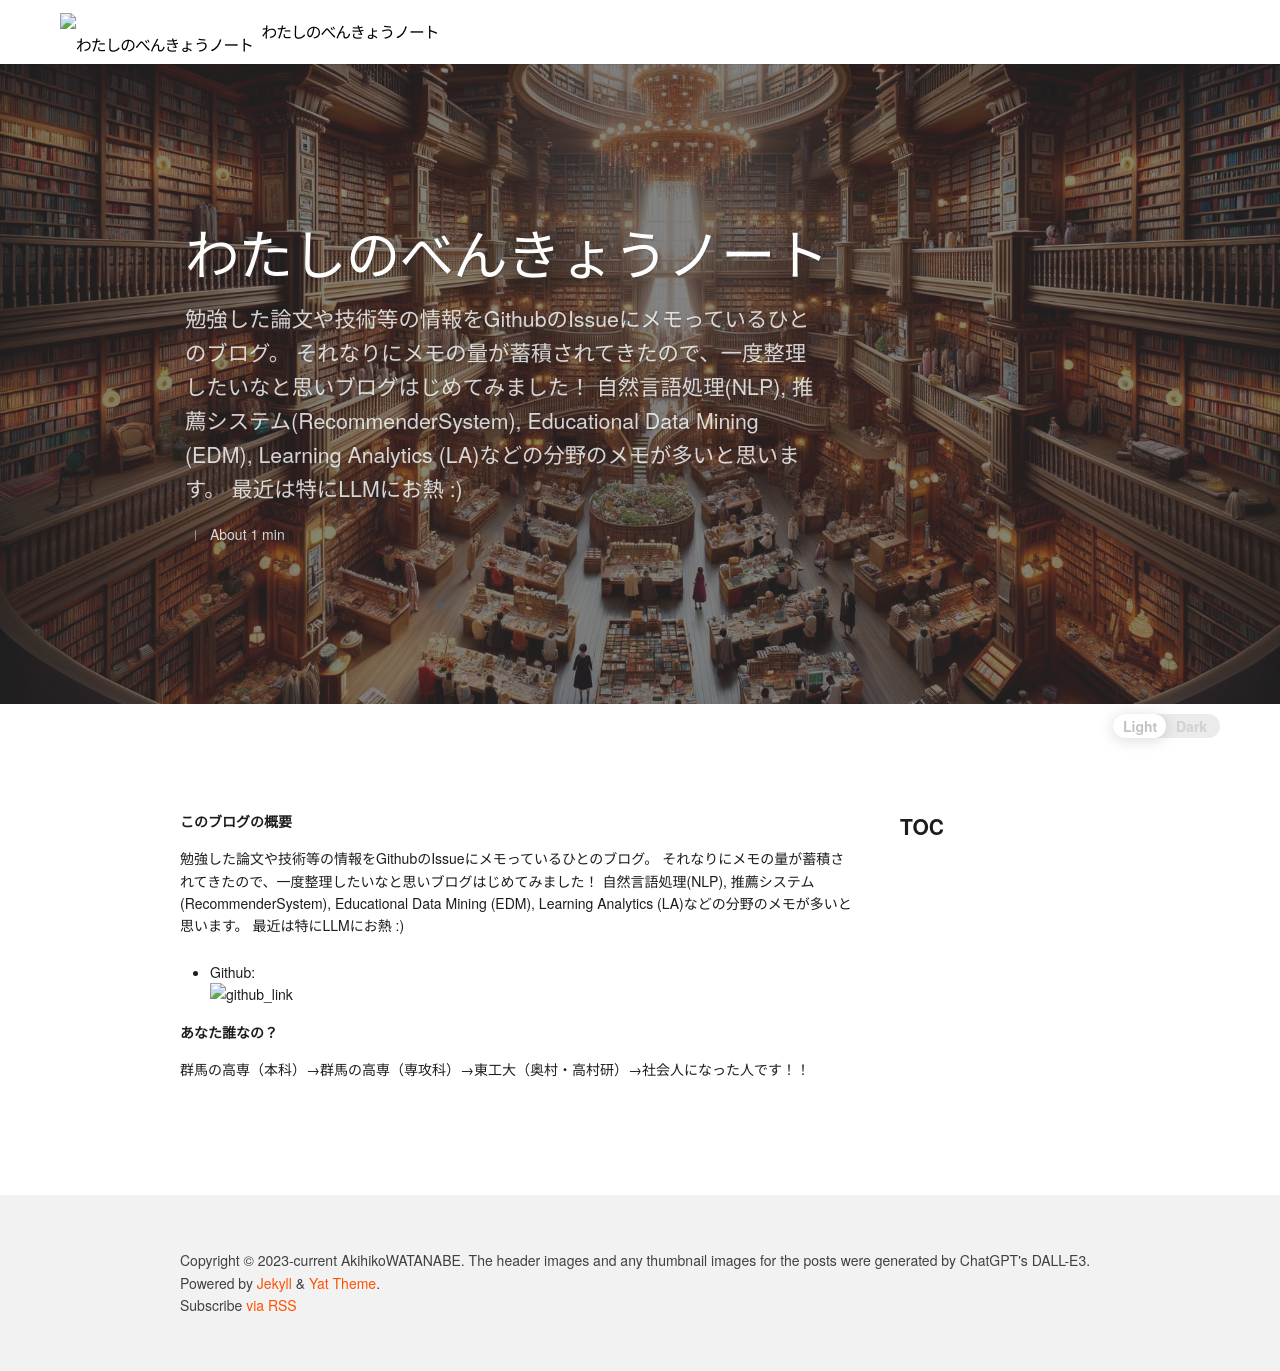

repository: AkihikoWatanabe/paper_notes · page: about/index.html · generator: jekyll

---
layout: about
title: About
permalink: /about/
---

# このブログの概要
勉強した論文や技術等の情報をGithubのIssueにメモっているひとのブログ。
それなりにメモの量が蓄積されてきたので、一度整理したいなと思いブログはじめてみました！
自然言語処理(NLP), 推薦システム(RecommenderSystem), Educational Data Mining (EDM), Learning Analytics (LA)などの分野のメモが多いと思います。
最近は特にLLMにお熱 :)

- Github: ![github_link](https://github.com/AkihikoWatanabe/paper_notes/issues)

# あなた誰なの？
群馬の高専（本科）→群馬の高専（専攻科）→東工大（奥村・高村研）→社会人になった人です！！
